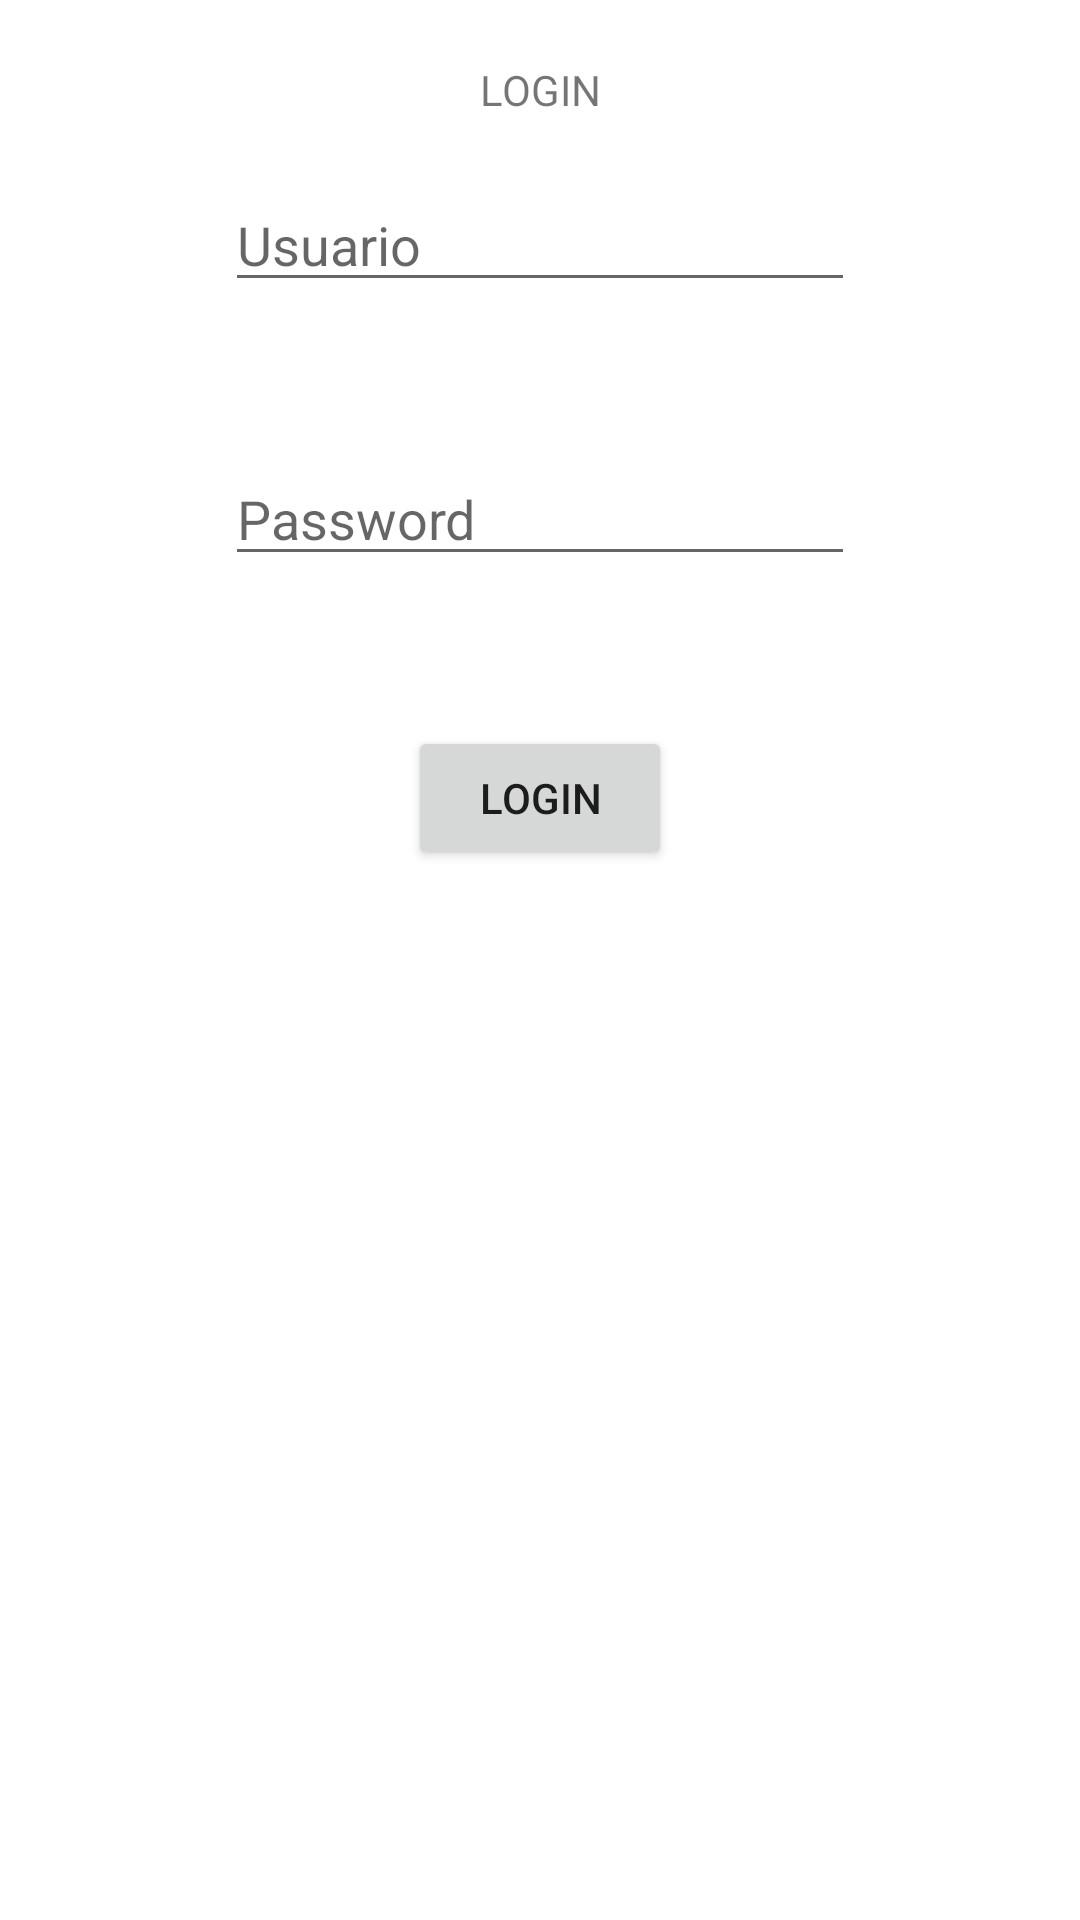

Reconstruct the res/layout file that produces this screen, plus the resources it refers to.
<!-- AndroidManifest.xml: application theme Theme.HogwartsData -->
<!-- res/layout/fragment_login.xml -->
<?xml version="1.0" encoding="utf-8"?>
<androidx.constraintlayout.widget.ConstraintLayout xmlns:android="http://schemas.android.com/apk/res/android"
    xmlns:app="http://schemas.android.com/apk/res-auto"
    xmlns:tools="http://schemas.android.com/tools"
    android:layout_width="match_parent"
    android:layout_height="match_parent"
    tools:context=".ui.view.login.LoginFragment">

    

    <TextView
        android:id="@+id/textView"
        android:layout_width="wrap_content"
        android:layout_height="wrap_content"
        android:text="LOGIN"
        app:layout_constraintBottom_toTopOf="@+id/editTextUser"
        app:layout_constraintEnd_toEndOf="parent"
        app:layout_constraintStart_toStartOf="parent"
        app:layout_constraintTop_toTopOf="parent" />

    <Button
        android:id="@+id/loginButton"
        android:layout_width="wrap_content"
        android:layout_height="wrap_content"
        android:layout_marginBottom="350dp"
        android:text="Login"
        app:layout_constraintBottom_toBottomOf="parent"
        app:layout_constraintEnd_toEndOf="parent"
        app:layout_constraintStart_toStartOf="parent" />

    <EditText
        android:id="@+id/editTextUser"
        android:layout_width="wrap_content"
        android:layout_height="wrap_content"
        android:layout_marginBottom="50dp"
        android:ems="10"
        android:inputType="textPersonName"
        android:hint="Usuario"
        app:layout_constraintBottom_toTopOf="@+id/editTextPassword"
        app:layout_constraintEnd_toEndOf="parent"
        app:layout_constraintStart_toStartOf="parent" />

    <EditText
        android:id="@+id/editTextPassword"
        android:layout_width="wrap_content"
        android:layout_height="wrap_content"
        android:layout_marginBottom="50dp"
        android:ems="10"
        android:hint="Password"
        android:inputType="textPassword"
        app:layout_constraintBottom_toTopOf="@+id/loginButton"
        app:layout_constraintEnd_toEndOf="parent"
        app:layout_constraintStart_toStartOf="parent" />

</androidx.constraintlayout.widget.ConstraintLayout>
<!-- resources referenced by this layout -->
<resources>
  <style name="Theme.HogwartsData" parent="Theme.MaterialComponents.DayNight.DarkActionBar">
          
          <item name="colorPrimary">@color/purple_500</item>
          <item name="colorPrimaryVariant">@color/purple_700</item>
          <item name="colorOnPrimary">@color/white</item>
          
          <item name="colorSecondary">@color/teal_200</item>
          <item name="colorSecondaryVariant">@color/teal_700</item>
          <item name="colorOnSecondary">@color/black</item>
          
          <item name="android:statusBarColor">?attr/colorPrimaryVariant</item>
          
      </style>
  <!-- not gathered from this repository: default colours our renderer supplied (Android Studio template values) -->
  <color name="purple_500">#FF6200EE</color>
  <color name="purple_700">#FF3700B3</color>
  <color name="teal_200">#FF03DAC5</color>
  <color name="teal_700">#FF018786</color>
  <color name="black">#FF000000</color>
  <color name="white">#FFFFFFFF</color>
</resources>
